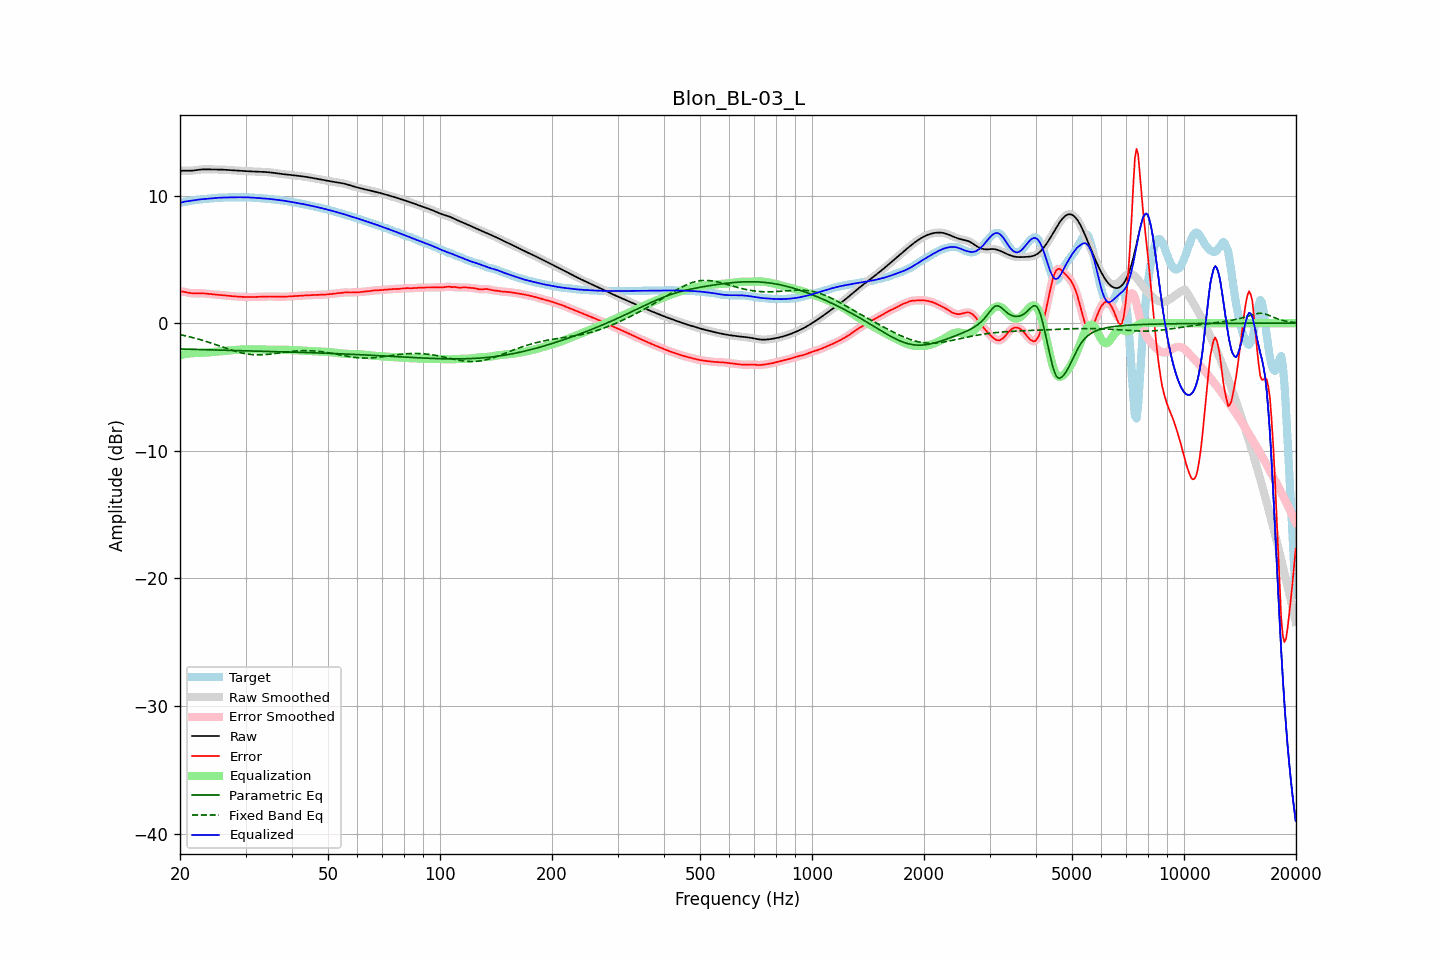

Source data for this figure (header and first rows):
frequency, raw, error, smoothed, error_smoothed, equalization, parametric_eq, fixed_band_eq, equalized_raw, equalized_smoothed, target
20.00, 11.93, 2.49, 11.93, 2.50, -2.51, -2.02, -0.90, 9.42, 9.42, 9.43
20.20, 11.94, 2.48, 11.94, 2.48, -2.48, -2.03, -0.93, 9.46, 9.46, 9.46
20.40, 11.95, 2.47, 11.95, 2.46, -2.45, -2.03, -0.95, 9.50, 9.49, 9.48
20.61, 11.95, 2.44, 11.95, 2.44, -2.43, -2.03, -0.98, 9.52, 9.52, 9.51
20.81, 11.95, 2.41, 11.95, 2.42, -2.41, -2.04, -1.01, 9.54, 9.54, 9.53
21.02, 11.95, 2.39, 11.95, 2.39, -2.39, -2.04, -1.04, 9.56, 9.56, 9.56
21.23, 11.94, 2.37, 11.95, 2.37, -2.37, -2.05, -1.07, 9.57, 9.57, 9.58
21.44, 11.95, 2.35, 11.95, 2.35, -2.36, -2.05, -1.10, 9.59, 9.59, 9.60
21.66, 11.96, 2.34, 11.96, 2.34, -2.35, -2.05, -1.13, 9.61, 9.61, 9.62
21.87, 11.97, 2.33, 11.97, 2.34, -2.34, -2.06, -1.17, 9.63, 9.63, 9.64
22.09, 11.99, 2.34, 11.99, 2.34, -2.34, -2.06, -1.20, 9.65, 9.65, 9.65
22.31, 12.01, 2.34, 12.01, 2.34, -2.34, -2.06, -1.24, 9.67, 9.67, 9.67
22.54, 12.03, 2.34, 12.03, 2.34, -2.34, -2.07, -1.27, 9.69, 9.69, 9.69
22.76, 12.04, 2.34, 12.04, 2.34, -2.33, -2.07, -1.31, 9.71, 9.71, 9.70
22.99, 12.05, 2.34, 12.05, 2.34, -2.33, -2.07, -1.35, 9.72, 9.72, 9.71
23.22, 12.05, 2.33, 12.05, 2.33, -2.32, -2.08, -1.38, 9.73, 9.73, 9.72
23.45, 12.05, 2.32, 12.05, 2.32, -2.31, -2.08, -1.42, 9.74, 9.74, 9.74
23.69, 12.05, 2.30, 12.05, 2.30, -2.30, -2.09, -1.46, 9.75, 9.75, 9.75
23.92, 12.05, 2.29, 12.05, 2.29, -2.29, -2.09, -1.50, 9.76, 9.76, 9.76
24.16, 12.05, 2.27, 12.05, 2.27, -2.28, -2.09, -1.55, 9.77, 9.77, 9.77
24.40, 12.05, 2.26, 12.05, 2.26, -2.26, -2.10, -1.59, 9.78, 9.78, 9.79
24.65, 12.05, 2.25, 12.05, 2.25, -2.25, -2.10, -1.63, 9.79, 9.79, 9.80
24.89, 12.05, 2.24, 12.05, 2.24, -2.24, -2.10, -1.67, 9.81, 9.81, 9.81
25.14, 12.05, 2.23, 12.05, 2.23, -2.23, -2.11, -1.72, 9.82, 9.82, 9.82
25.39, 12.04, 2.22, 12.04, 2.22, -2.22, -2.11, -1.76, 9.83, 9.83, 9.83
25.65, 12.04, 2.21, 12.04, 2.21, -2.21, -2.11, -1.80, 9.83, 9.83, 9.83
25.91, 12.04, 2.20, 12.04, 2.20, -2.20, -2.12, -1.85, 9.84, 9.84, 9.84
26.16, 12.03, 2.19, 12.03, 2.19, -2.18, -2.12, -1.89, 9.84, 9.84, 9.84
26.43, 12.02, 2.17, 12.02, 2.17, -2.17, -2.12, -1.94, 9.85, 9.85, 9.85
26.69, 12.01, 2.16, 12.01, 2.16, -2.16, -2.13, -1.98, 9.85, 9.85, 9.85
26.96, 12.00, 2.14, 12.00, 2.14, -2.15, -2.13, -2.02, 9.85, 9.86, 9.86
27.23, 11.99, 2.13, 11.99, 2.13, -2.13, -2.13, -2.06, 9.86, 9.86, 9.86
27.50, 11.99, 2.12, 11.98, 2.12, -2.12, -2.14, -2.11, 9.86, 9.86, 9.87
27.77, 11.98, 2.11, 11.98, 2.11, -2.11, -2.14, -2.15, 9.87, 9.87, 9.87
28.05, 11.97, 2.10, 11.97, 2.10, -2.10, -2.14, -2.18, 9.87, 9.87, 9.87
28.33, 11.96, 2.09, 11.96, 2.09, -2.09, -2.15, -2.22, 9.87, 9.87, 9.87
28.62, 11.95, 2.08, 11.95, 2.08, -2.08, -2.15, -2.26, 9.87, 9.87, 9.87
28.90, 11.94, 2.07, 11.94, 2.07, -2.07, -2.15, -2.29, 9.87, 9.87, 9.87
29.19, 11.93, 2.07, 11.93, 2.07, -2.07, -2.16, -2.32, 9.87, 9.87, 9.87
29.48, 11.93, 2.06, 11.93, 2.06, -2.06, -2.16, -2.35, 9.87, 9.87, 9.87
29.78, 11.92, 2.05, 11.92, 2.05, -2.05, -2.16, -2.38, 9.86, 9.86, 9.86
30.08, 11.91, 2.05, 11.91, 2.05, -2.05, -2.17, -2.40, 9.86, 9.86, 9.86
30.38, 11.91, 2.05, 11.91, 2.05, -2.05, -2.17, -2.42, 9.86, 9.86, 9.86
30.68, 11.90, 2.04, 11.90, 2.04, -2.05, -2.17, -2.44, 9.85, 9.85, 9.86
30.99, 11.89, 2.04, 11.89, 2.04, -2.05, -2.18, -2.45, 9.85, 9.85, 9.85
31.30, 11.89, 2.05, 11.89, 2.05, -2.05, -2.18, -2.46, 9.84, 9.84, 9.84
31.61, 11.88, 2.05, 11.88, 2.05, -2.05, -2.18, -2.47, 9.83, 9.83, 9.83
31.93, 11.88, 2.06, 11.88, 2.06, -2.06, -2.19, -2.48, 9.82, 9.82, 9.82
32.24, 11.87, 2.06, 11.87, 2.06, -2.06, -2.19, -2.49, 9.81, 9.81, 9.81
32.57, 11.87, 2.07, 11.87, 2.07, -2.07, -2.19, -2.49, 9.80, 9.80, 9.80
32.89, 11.86, 2.07, 11.86, 2.07, -2.07, -2.20, -2.48, 9.79, 9.79, 9.79
33.22, 11.86, 2.07, 11.86, 2.07, -2.08, -2.20, -2.48, 9.78, 9.78, 9.79
33.55, 11.85, 2.08, 11.85, 2.08, -2.08, -2.20, -2.47, 9.77, 9.77, 9.78
33.89, 11.85, 2.08, 11.85, 2.08, -2.08, -2.21, -2.47, 9.76, 9.76, 9.76
34.23, 11.84, 2.08, 11.84, 2.08, -2.08, -2.21, -2.46, 9.75, 9.75, 9.75
34.57, 11.83, 2.09, 11.83, 2.09, -2.08, -2.21, -2.44, 9.74, 9.74, 9.74
34.92, 11.81, 2.09, 11.81, 2.09, -2.08, -2.22, -2.43, 9.73, 9.73, 9.73
35.27, 11.80, 2.08, 11.80, 2.08, -2.08, -2.22, -2.42, 9.72, 9.72, 9.72
35.62, 11.78, 2.08, 11.78, 2.08, -2.08, -2.22, -2.40, 9.70, 9.70, 9.70
35.97, 11.76, 2.07, 11.77, 2.07, -2.08, -2.23, -2.38, 9.69, 9.69, 9.69
... 635 more rows
